Labelled photos from "data", an image-classification folder in SainaPattanaik/Brain-Tumor-Classification. The possible labels are: glioma tumor, meningioma tumor, no tumor, pituitary tumor.

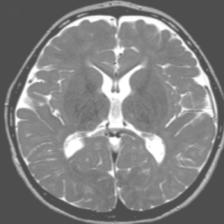
Label: no tumor

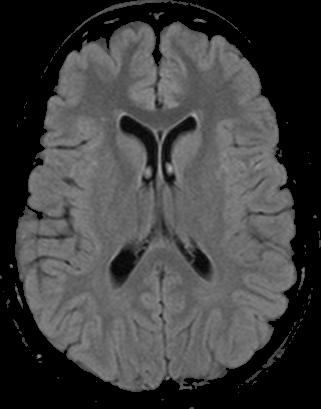
Label: no tumor

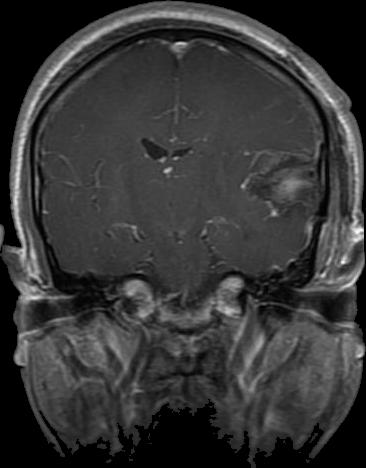
Label: glioma tumor

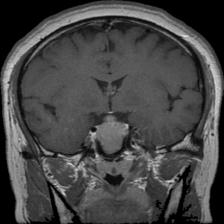
Label: pituitary tumor

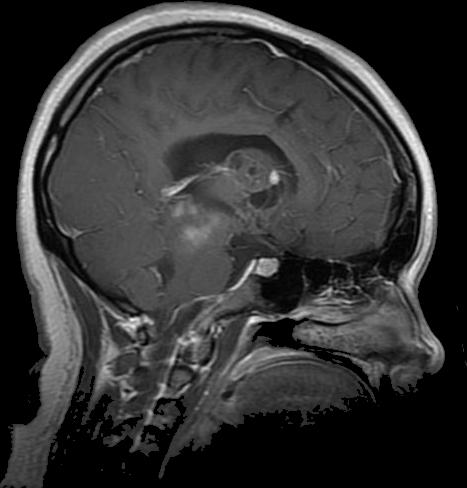
Label: glioma tumor

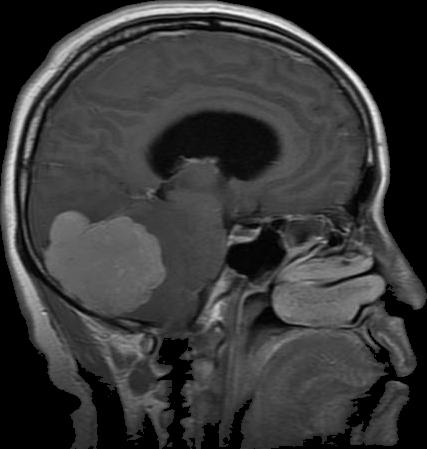
Label: meningioma tumor
